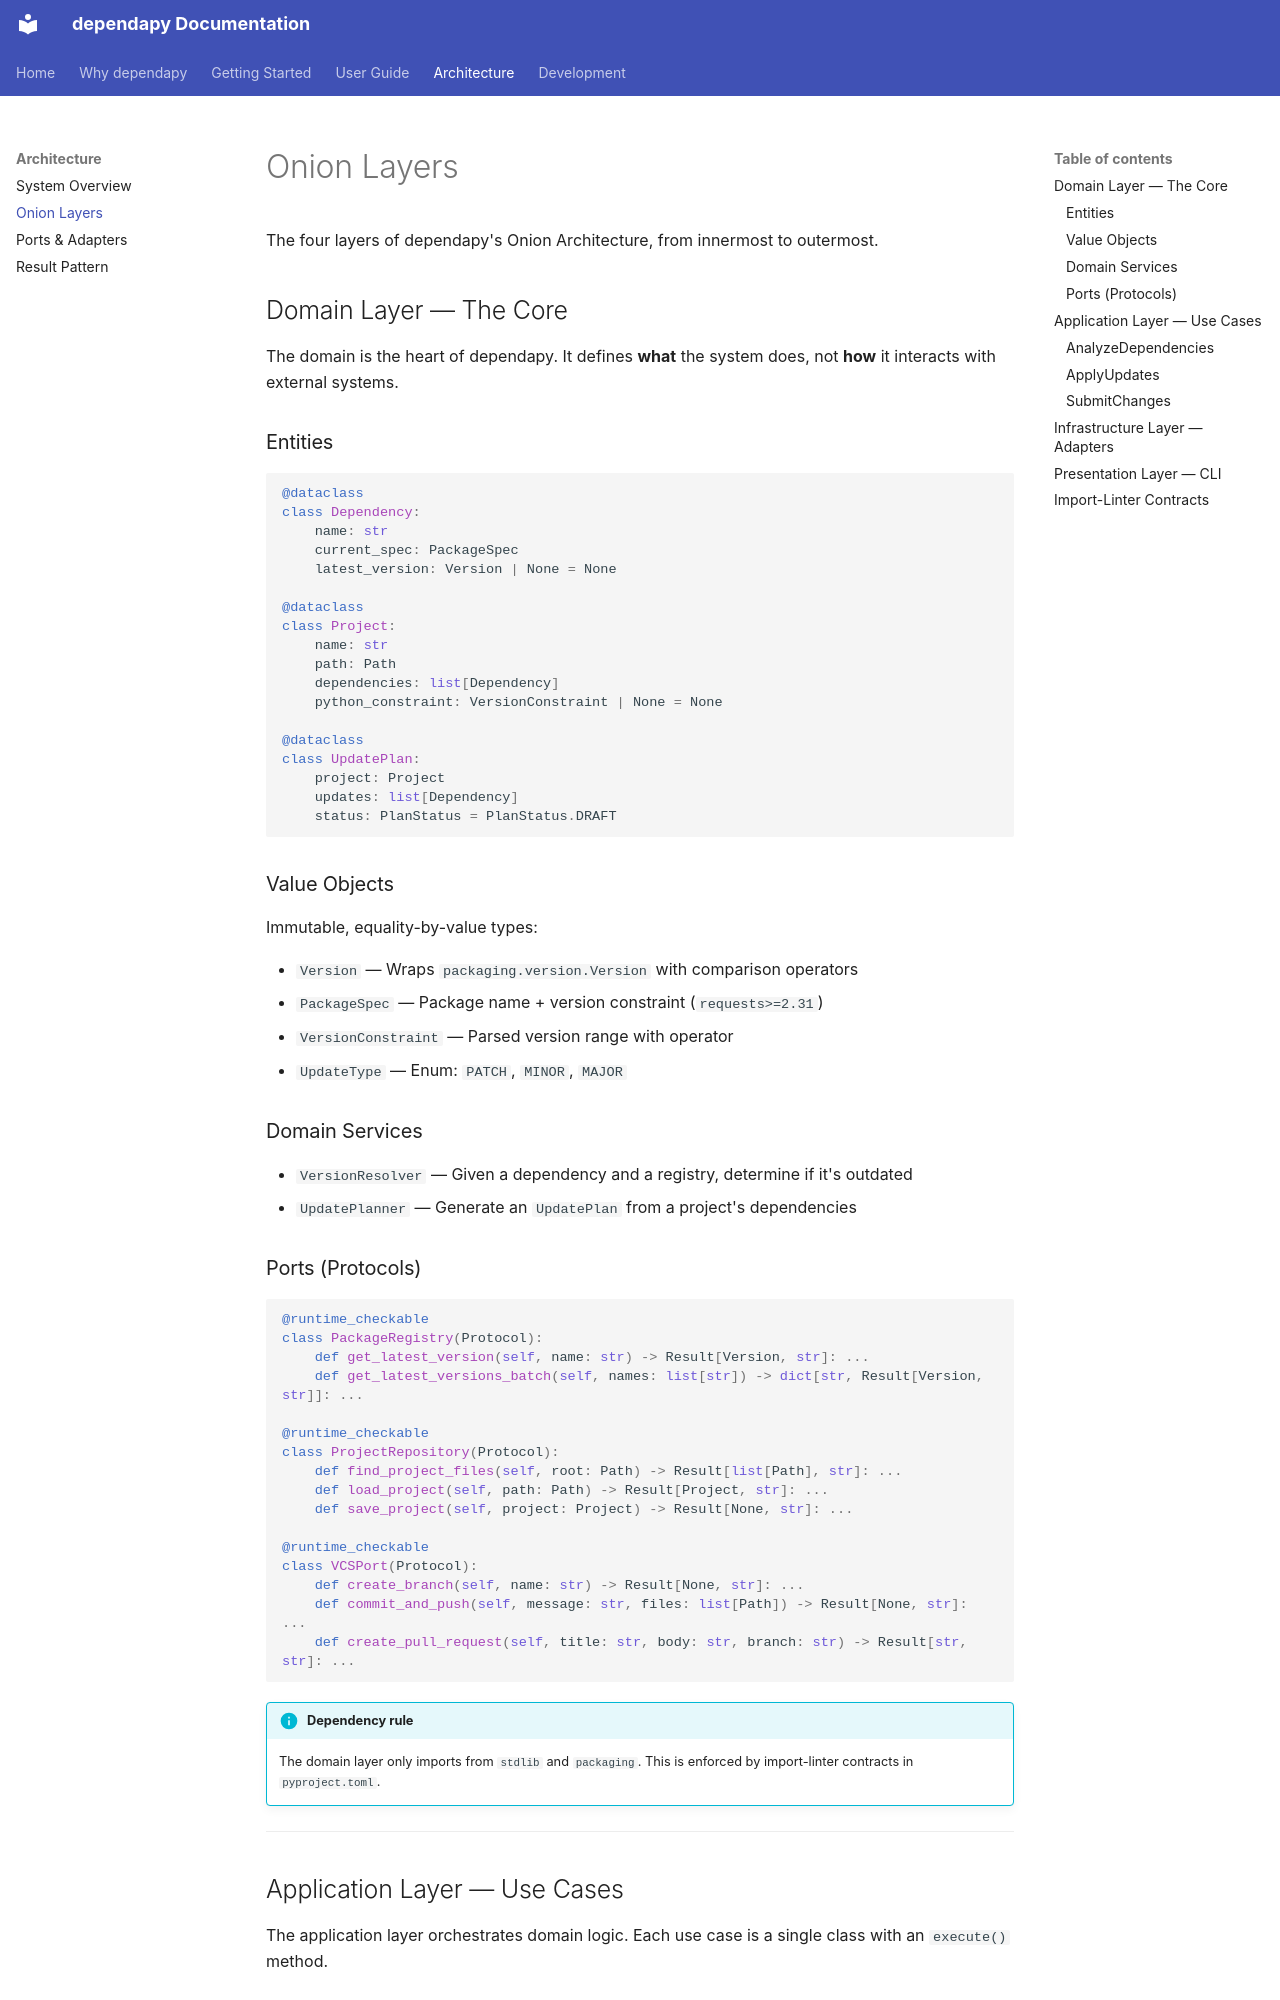

repository: stefanposs/dependapy · page: architecture/onion-layers/index.html · generator: mkdocs

# Onion Layers

The four layers of dependapy's Onion Architecture, from innermost to outermost.

## Domain Layer — The Core

The domain is the heart of dependapy. It defines **what** the system does,
not **how** it interacts with external systems.

### Entities

```python
@dataclass
class Dependency:
    name: str
    current_spec: PackageSpec
    latest_version: Version | None = None

@dataclass
class Project:
    name: str
    path: Path
    dependencies: list[Dependency]
    python_constraint: VersionConstraint | None = None

@dataclass
class UpdatePlan:
    project: Project
    updates: list[Dependency]
    status: PlanStatus = PlanStatus.DRAFT
```

### Value Objects

Immutable, equality-by-value types:

- `Version` — Wraps `packaging.version.Version` with comparison operators
- `PackageSpec` — Package name + version constraint (`requests>=2.31`)
- `VersionConstraint` — Parsed version range with operator
- `UpdateType` — Enum: `PATCH`, `MINOR`, `MAJOR`

### Domain Services

- `VersionResolver` — Given a dependency and a registry, determine if it's outdated
- `UpdatePlanner` — Generate an `UpdatePlan` from a project's dependencies

### Ports (Protocols)

```python
@runtime_checkable
class PackageRegistry(Protocol):
    def get_latest_version(self, name: str) -> Result[Version, str]: ...
    def get_latest_versions_batch(self, names: list[str]) -> dict[str, Result[Version, str]]: ...

@runtime_checkable
class ProjectRepository(Protocol):
    def find_project_files(self, root: Path) -> Result[list[Path], str]: ...
    def load_project(self, path: Path) -> Result[Project, str]: ...
    def save_project(self, project: Project) -> Result[None, str]: ...

@runtime_checkable
class VCSPort(Protocol):
    def create_branch(self, name: str) -> Result[None, str]: ...
    def commit_and_push(self, message: str, files: list[Path]) -> Result[None, str]: ...
    def create_pull_request(self, title: str, body: str, branch: str) -> Result[str, str]: ...
```

!!! info "Dependency rule"
    The domain layer only imports from `stdlib` and `packaging`.
    This is enforced by import-linter contracts in `pyproject.toml`.

---
